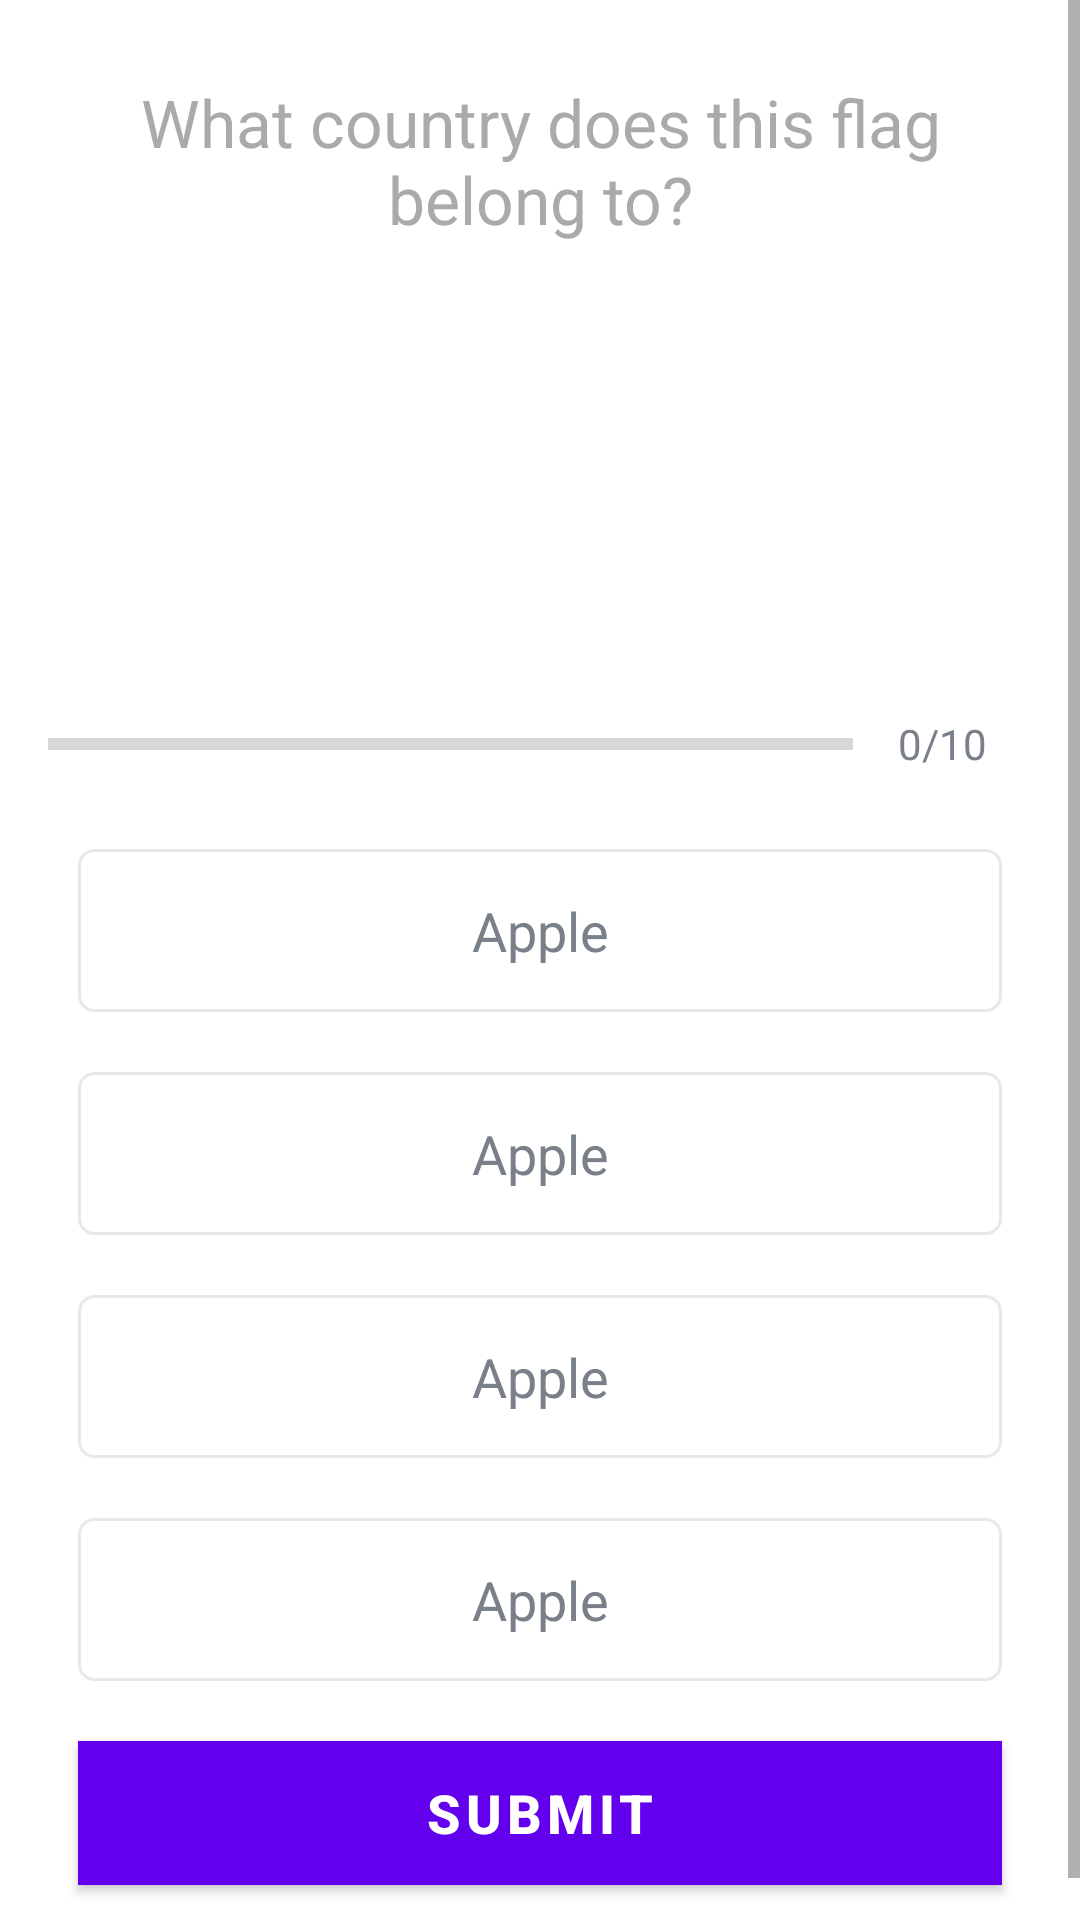

Layout XML and referenced resources for this Android screen:
<!-- AndroidManifest.xml: application theme Theme.Quizter -->
<!-- res/layout/activity_quiz_question.xml -->
<?xml version="1.0" encoding="utf-8"?>
<ScrollView xmlns:android="http://schemas.android.com/apk/res/android"
    xmlns:app="http://schemas.android.com/apk/res-auto"
    xmlns:tools="http://schemas.android.com/tools"
    android:layout_width="match_parent"
    android:layout_height="match_parent"
    android:fillViewport="true"
    tools:context=".QuizQuestion">

    <LinearLayout
        android:layout_width="match_parent"
        android:layout_height="wrap_content"
        android:orientation="vertical"
        android:padding="16dp"
        android:gravity="center"
        >

        <TextView
            android:id="@+id/tv_question"
            android:layout_width="match_parent"
            android:layout_height="wrap_content"
            android:layout_margin="10dp"
            android:gravity="center"
            android:text="What country does this flag belong to?"
            android:textColor="@android:color/darker_gray"
            android:textSize="22sp">

        </TextView>

        <ImageView
            android:id="@+id/iv_flag"
            android:layout_width="wrap_content"
            android:layout_height="100dp"
            android:layout_marginTop="16dp"
            android:src="@drawable/germany">

        </ImageView>

        <LinearLayout
            android:id="@+id/ll_progress_details"
            android:layout_width="match_parent"
            android:layout_height="wrap_content"
            android:layout_marginTop="16dp"
            android:gravity="center"
            android:orientation="horizontal"
            >
            <ProgressBar
                android:id="@+id/progressBar"
                android:layout_width="0dp"
                android:layout_height="wrap_content"
                style="?android:attr/progressBarStyleHorizontal"
                android:layout_weight="1"
                android:max="6"
                android:minHeight="50dp"
                android:progress="0"
                android:indeterminate="false"

                ></ProgressBar>
            <TextView
                android:id="@+id/tv_progress"
                android:layout_width="wrap_content"
                android:layout_height="wrap_content"
                android:layout_margin="15dp"
                android:gravity="center"
                android:textColor="#7A8089"
                android:textSize="14sp"
                android:text="0/10"
                ></TextView>
        </LinearLayout>
        <TextView
            android:id="@+id/tv_option1"
            android:layout_width="match_parent"
            android:layout_height="wrap_content"
            android:layout_margin="10dp"
            android:background="@drawable/default_option_border_bg"
            android:gravity="center"
            android:textColor="#7A8089"
            android:padding="15dp"
            android:textSize="18sp"
            android:text="Apple"
            ></TextView>
        <TextView
            android:id="@+id/tv_option2"
            android:layout_width="match_parent"
            android:layout_height="wrap_content"
            android:layout_margin="10dp"
            android:background="@drawable/default_option_border_bg"
            android:gravity="center"
            android:textColor="#7A8089"
            android:padding="15dp"
            android:textSize="18sp"
            android:text="Apple"
            ></TextView>
        <TextView
            android:id="@+id/tv_option3"
            android:layout_width="match_parent"
            android:layout_height="wrap_content"
            android:layout_margin="10dp"
            android:background="@drawable/default_option_border_bg"
            android:gravity="center"
            android:textColor="#7A8089"
            android:padding="15dp"
            android:textSize="18sp"
            android:text="Apple"
            ></TextView>
        <TextView
            android:id="@+id/tv_option4"
            android:layout_width="match_parent"
            android:layout_height="wrap_content"
            android:layout_margin="10dp"
            android:background="@drawable/default_option_border_bg"
            android:gravity="center"
            android:textColor="#7A8089"
            android:padding="15dp"
            android:textSize="18sp"
            android:text="Apple"
            ></TextView>
        <Button
            android:id="@+id/submit"
            android:layout_width="match_parent"
            android:layout_height="wrap_content"
            android:layout_margin="10dp"
            android:background="@android:color/holo_blue_light"
            android:text="SUBMIT"
            android:textColor="@android:color/white"
            android:textSize="18sp"
            android:textStyle="bold"></Button>

    </LinearLayout>

</ScrollView>
<!-- resources referenced by this layout -->
<resources>
  <!-- drawable default_option_border_bg (drawable) -->
  <?xml version="1.0" encoding="utf-8"?>
  <shape xmlns:android="http://schemas.android.com/apk/res/android"
      android:shape="rectangle">
      <stroke android:width="1dp"
          android:color="#E8E8E8"
          />
      <solid android:color="@android:color/white"/>
  
      <corners android:radius="5dp"/>
  </shape>
  <style name="Theme.Quizter" parent="Theme.MaterialComponents.DayNight.DarkActionBar">
          
          <item name="colorPrimary">@color/purple_500</item>
          <item name="colorPrimaryVariant">@color/purple_700</item>
          <item name="colorOnPrimary">@color/white</item>
          
          <item name="colorSecondary">@color/teal_200</item>
          <item name="colorSecondaryVariant">@color/teal_700</item>
          <item name="colorOnSecondary">@color/black</item>
          
          <item name="android:statusBarColor" tools:targetApi="l">?attr/colorPrimaryVariant</item>
          
      </style>
  <!-- not gathered from this repository: default colours our renderer supplied (Android Studio template values) -->
  <color name="purple_500">#FF6200EE</color>
  <color name="purple_700">#FF3700B3</color>
  <color name="teal_200">#FF03DAC5</color>
  <color name="teal_700">#FF018786</color>
  <color name="black">#FF000000</color>
  <color name="white">#FFFFFFFF</color>
</resources>
